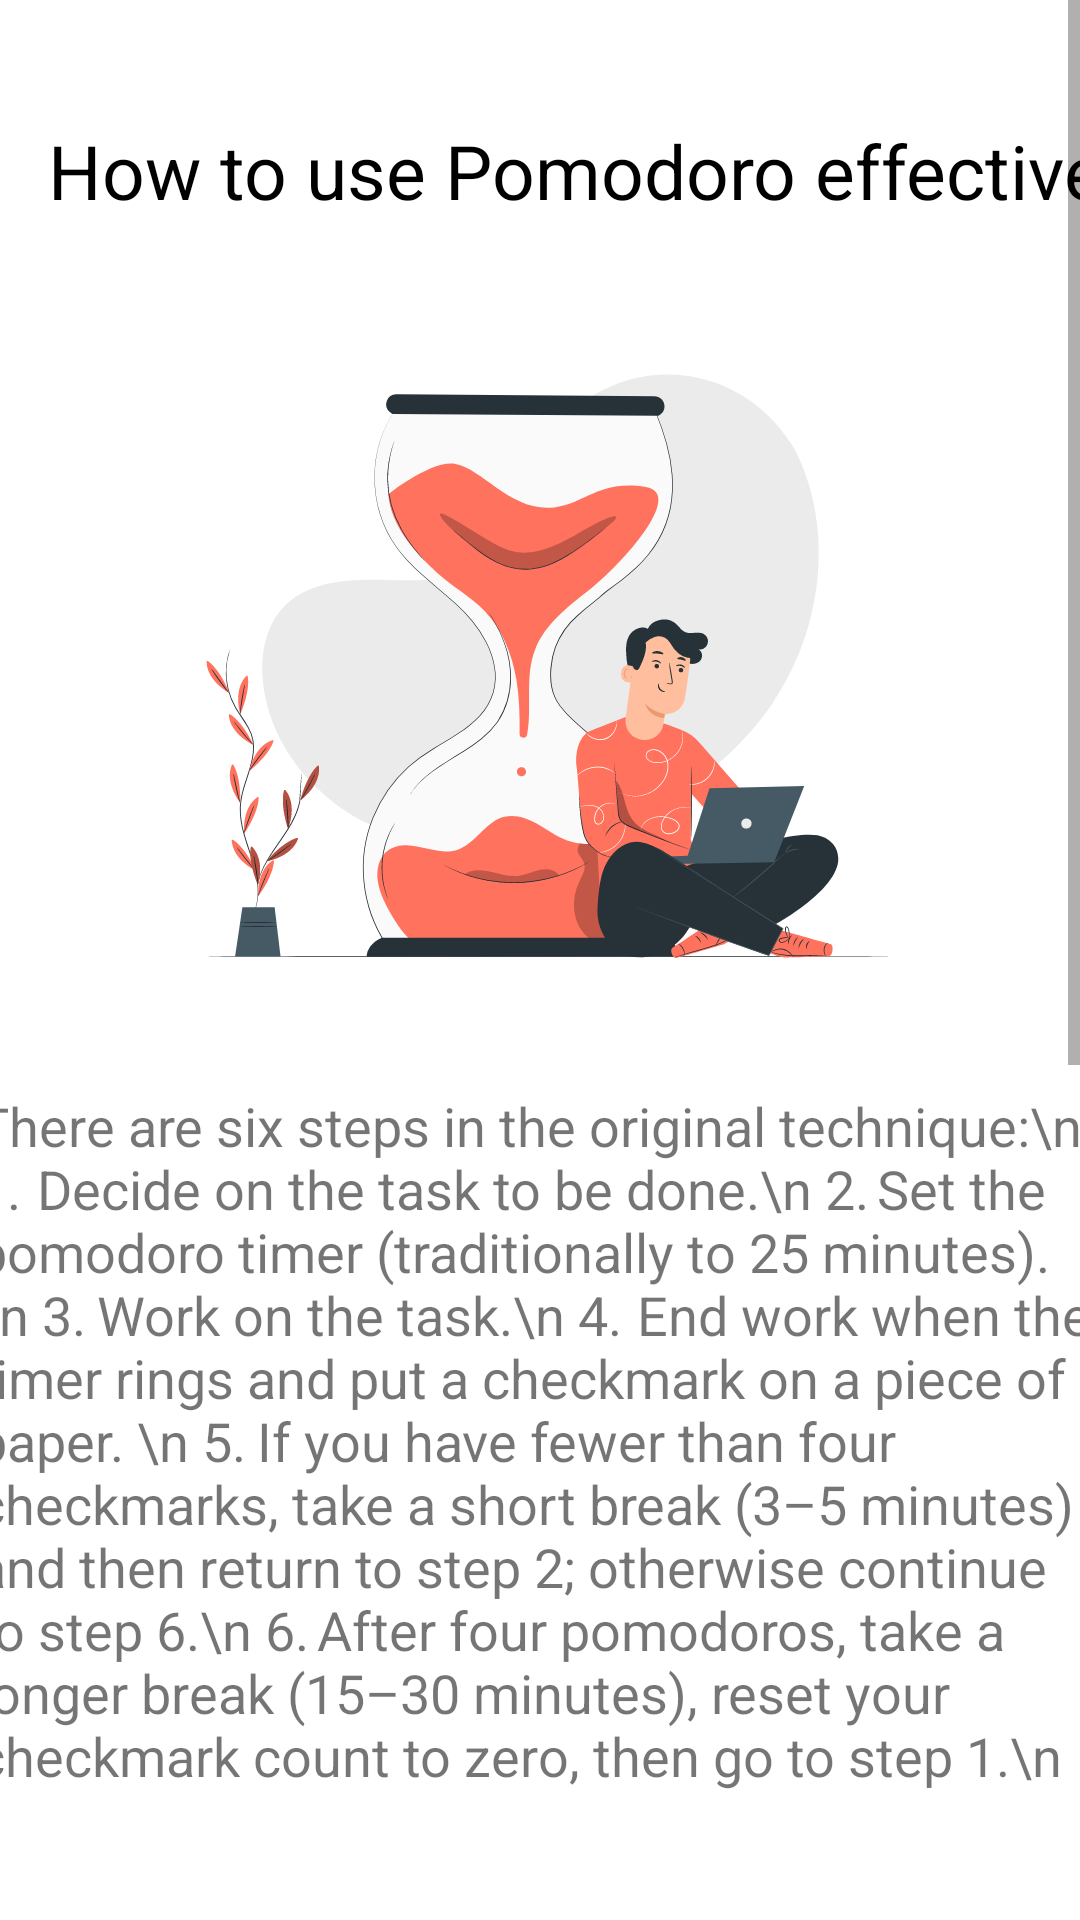

Write the Android layout XML for this screen, with the resource values it uses.
<!-- AndroidManifest.xml: activity theme Theme.Design.Light.NoActionBar -->
<!-- res/layout/activity_use_pomodoro.xml -->
<?xml version="1.0" encoding="utf-8"?>
<ScrollView xmlns:android="http://schemas.android.com/apk/res/android"
    xmlns:app="http://schemas.android.com/apk/res-auto"
    xmlns:tools="http://schemas.android.com/tools"
    android:layout_width="match_parent"
    android:layout_height="match_parent"
    android:background="#FFFFFF"
    tools:context=".UsePomodoroActivity">

    <androidx.constraintlayout.widget.ConstraintLayout
        android:layout_width="match_parent"
        android:layout_height="match_parent">

        <TextView
            android:id="@+id/textViewtitle"
            android:layout_width="393dp"
            android:layout_height="67dp"
            android:layout_marginStart="16dp"
            android:layout_marginTop="40dp"
            android:text="How to use Pomodoro effectively?"
            android:textColor="#000000"
            android:textSize="25sp"
            app:layout_constraintStart_toStartOf="parent"
            app:layout_constraintTop_toTopOf="parent" />

        <ImageView
            android:id="@+id/imageView"
            android:layout_width="327dp"
            android:layout_height="263dp"
            android:layout_marginTop="40dp"
            app:layout_constraintEnd_toEndOf="parent"
            app:layout_constraintStart_toStartOf="parent"
            app:layout_constraintTop_toTopOf="@+id/textViewtitle"
            app:srcCompat="@drawable/ic_time" />

        <TextView
            android:id="@+id/textViewDesc"
            android:layout_width="376dp"
            android:layout_height="328dp"
            android:layout_marginTop="20dp"
            android:text="There are six steps in the original technique:\n 1.	Decide on the task to be done.\n 2.	Set the pomodoro timer (traditionally to 25 minutes). \n 3.	Work on the task.\n 4.	End work when the timer rings and put a checkmark on a piece of paper. \n 5.	If you have fewer than four checkmarks, take a short break (3–5 minutes) and then return to step 2; otherwise continue to step 6.\n 6.	After four pomodoros, take a longer break (15–30 minutes), reset your checkmark count to zero, then go to step 1.\n "
            android:textSize="18sp"
            app:layout_constraintEnd_toEndOf="parent"
            app:layout_constraintStart_toStartOf="parent"
            app:layout_constraintTop_toBottomOf="@+id/imageView" />

        <TextView
            android:id="@+id/textViewMore"
            android:layout_width="376dp"
            android:layout_height="wrap_content"
            android:layout_marginTop="304dp"
            android:text="For the purposes of the technique, a pomodoro is the interval of time spent working.\n Regular breaks are taken, aiding assimilation. A short (3–5 minutes) rest separates consecutive pomodoros. Four pomodoros form a set. A longer (15–30 minute) rest is taken between sets.\n A goal of the technique is to reduce the impact of internal and external interruptions on focus and flow. A pomodoro is indivisible; when interrupted during a pomodoro, either the other activity must be recorded and postponed (using the inform – negotiate – schedule – call back strategy) or the pomodoro must be abandone.\n After task completion in a pomodoro, any time remaining could be devoted to activities such as:\n 1.	Review and edit the work just completed.\n 2.	Review the activities from a learning point of view: What did I learn? What could I do better or differently?\n 3.	Review the list of upcoming tasks for the next planned Pomodoro time blocks, and start reflecting on or updating those tasks.\n "
            android:textSize="18sp"
            app:layout_constraintEnd_toEndOf="@+id/textViewDesc"
            app:layout_constraintHorizontal_bias="0.514"
            app:layout_constraintStart_toStartOf="@+id/textViewDesc"
            app:layout_constraintTop_toTopOf="@+id/textViewDesc" />
    </androidx.constraintlayout.widget.ConstraintLayout>
</ScrollView>
<!-- resources referenced by this layout -->
<resources>
  <!-- drawable ic_time: vector/xml drawable (drawable, 39187 chars, omitted) -->
</resources>
